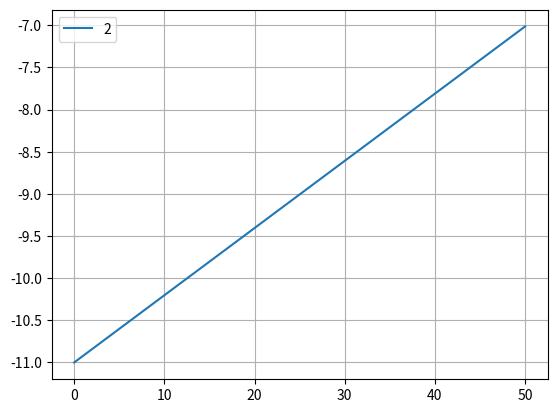

Reproduce this figure in Python.
import numpy as np
import matplotlib.pyplot as plt
from mpl_toolkits.mplot3d import Axes3D


# %%
def get_log_D(wp, dT, C_array):
    C1, C2, C3, C4 = C_array
    log_D = wp * dT * C4 + (C1 - wp * C2) + dT * C3
    return log_D


# %%
coefs = np.zeros((4, 4))

coefs[0, :] = -4.428, 1.842, 0, 8.12e-3
coefs[1, :] = 26.0, 37.0, 0.0797, 0
coefs[2, :] = 159.0, 170.0, 0.3664, 0
coefs[3, :] = -13.7, 0.5, 0, 0

# w_pol = np.linspace(0, 1, 100)
delta_T = np.linspace(0, 50, 100)
# delta_T = -34
# delta_T = 0
w_pol = 1

plt.figure(dpi=300)

# plt.plot(w_pol, get_log_D(w_pol, delta_T, coefs[0, :]), label='1')
# plt.plot(w_pol, get_log_D(w_pol, delta_T, coefs[1, :]), label='2')
# plt.plot(w_pol, get_log_D(w_pol, delta_T, coefs[2, :]), label='3')
# plt.plot(w_pol, get_log_D(w_pol, delta_T, coefs[3, :]), label='4')

# plt.plot(delta_T, get_log_D(w_pol, delta_T, coefs[0, :]), label='1')
plt.plot(delta_T, get_log_D(w_pol, delta_T, coefs[1, :]), label='2')
# plt.plot(delta_T, get_log_D(w_pol, delta_T, coefs[2, :]), label='3')
# plt.plot(delta_T, get_log_D(w_pol, delta_T, coefs[3, :]), label='4')

# plt.xlim(0.75, 1)
# plt.ylim(-15, 0)

plt.grid()
plt.legend()

plt.show()

